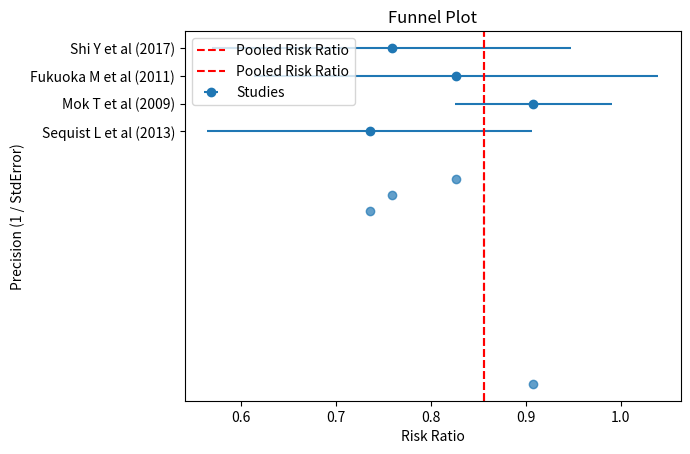

This chart was generated by the following Python code:

import numpy as np
import pandas as pd

# Define the dataset
data = pd.DataFrame({
    "Study": ["Shi Y et al (2017)", "Fukuoka M et al (2011)", "Mok T et al (2009)", "Sequist L et al (2013)"],
    "Events_TKI": [91, 76, 533, 153],
    "Subjects_TKI": [138, 96, 609, 230],
    "Events_Chemo": [106, 90, 586, 104],
    "Subjects_Chemo": [122, 94, 608, 115]
})

# Calculate risk ratios and variances
data["Risk_Ratio"] = (data["Events_TKI"] / data["Subjects_TKI"]) / (data["Events_Chemo"] / data["Subjects_Chemo"])
data["Variance"] = (1 / data["Events_TKI"]) + (1 / data["Subjects_TKI"]) + (1 / data["Events_Chemo"]) + (1 / data["Subjects_Chemo"])

# Calculate weights
data["Weight"] = 1 / data["Variance"]

# Pooled Risk Ratio
pooled_rr = np.sum(data["Risk_Ratio"] * data["Weight"]) / np.sum(data["Weight"])
pooled_variance = 1 / np.sum(data["Weight"])

print(f"Pooled Risk Ratio: {pooled_rr:.2f}")
print(f"Pooled Variance: {pooled_variance:.2f}")
        


import matplotlib.pyplot as plt

# Forest plot
plt.errorbar(data["Risk_Ratio"], range(len(data)), xerr=np.sqrt(data["Variance"]), fmt="o", label="Studies")
plt.axvline(pooled_rr, color="red", linestyle="--", label="Pooled Risk Ratio")
plt.yticks(range(len(data)), data["Study"])
plt.xlabel("Risk Ratio")
plt.title("Forest Plot")
plt.legend()
plt.gca().invert_yaxis()  # Reverse y-axis for readability
plt.show()
        


# Calculate standard errors
data["StdError"] = np.sqrt(data["Variance"])

# Funnel plot
plt.scatter(data["Risk_Ratio"], 1 / data["StdError"], alpha=0.7)
plt.axvline(pooled_rr, color="red", linestyle="--", label="Pooled Risk Ratio")
plt.xlabel("Risk Ratio")
plt.ylabel("Precision (1 / StdError)")
plt.title("Funnel Plot")
plt.legend()
plt.show()
        


# Mantel-Haenszel weight calculation
data["MH_Weight"] = 1 / (data["Events_TKI"] + data["Events_Chemo"])

# Mantel-Haenszel pooled Risk Ratio
mh_rr = np.sum(data["Risk_Ratio"] * data["MH_Weight"]) / np.sum(data["MH_Weight"])
mh_variance = 1 / np.sum(data["MH_Weight"])

print(f"Mantel-Haenszel Risk Ratio: {mh_rr:.2f}")
print(f"Mantel-Haenszel Variance: {mh_variance:.2f}")
        